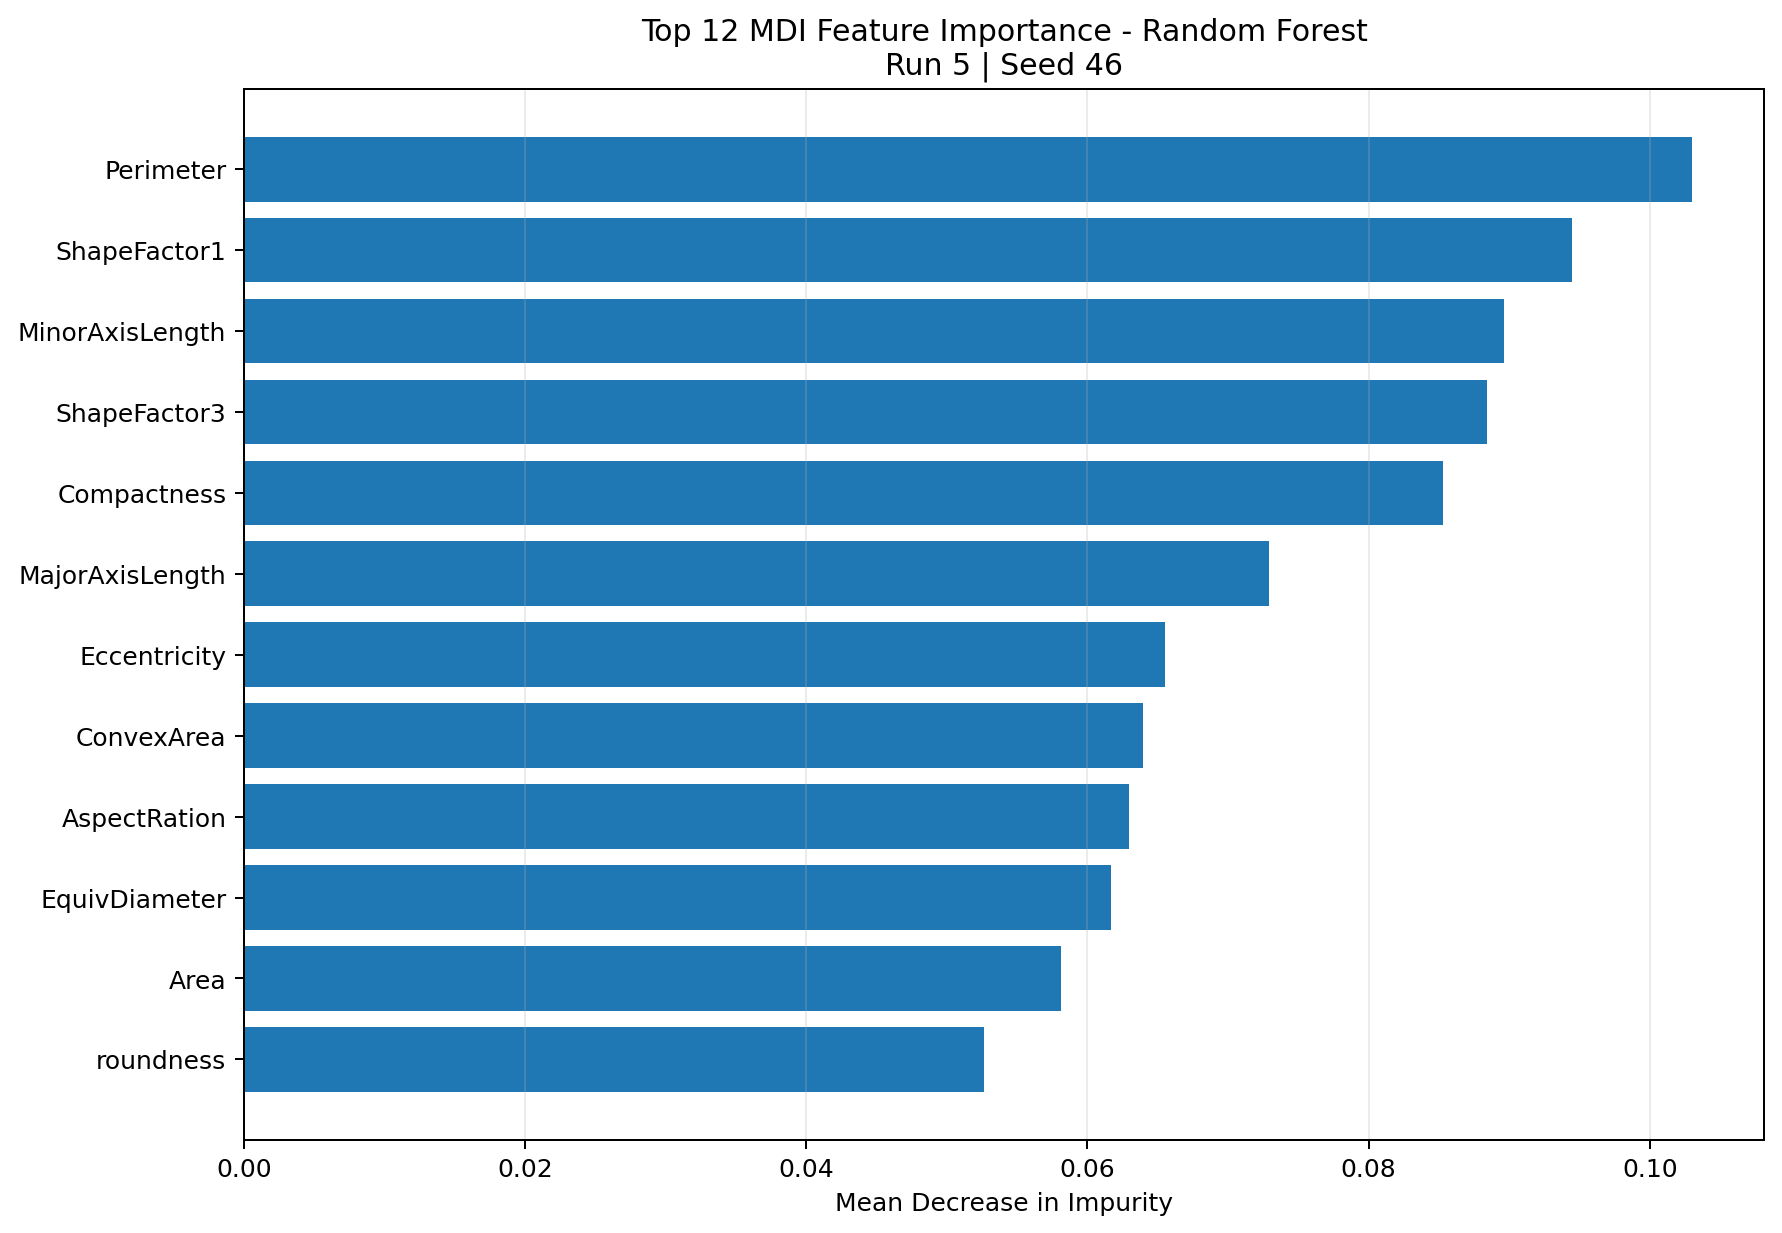

Values plotted in this chart, from the file beside it:
feature, importance, rank, top_12
Perimeter, 0.103, 1, True
ShapeFactor1, 0.09445, 2, True
MinorAxisLength, 0.08962, 3, True
ShapeFactor3, 0.08843, 4, True
Compactness, 0.0853, 5, True
MajorAxisLength, 0.07289, 6, True
Eccentricity, 0.06551, 7, True
ConvexArea, 0.06397, 8, True
AspectRation, 0.06296, 9, True
EquivDiameter, 0.06166, 10, True
Area, 0.05815, 11, True
roundness, 0.05261, 12, True
ShapeFactor2, 0.04151, 13, False
ShapeFactor4, 0.02998, 14, False
Solidity, 0.01825, 15, False
Extent, 0.01171, 16, False
